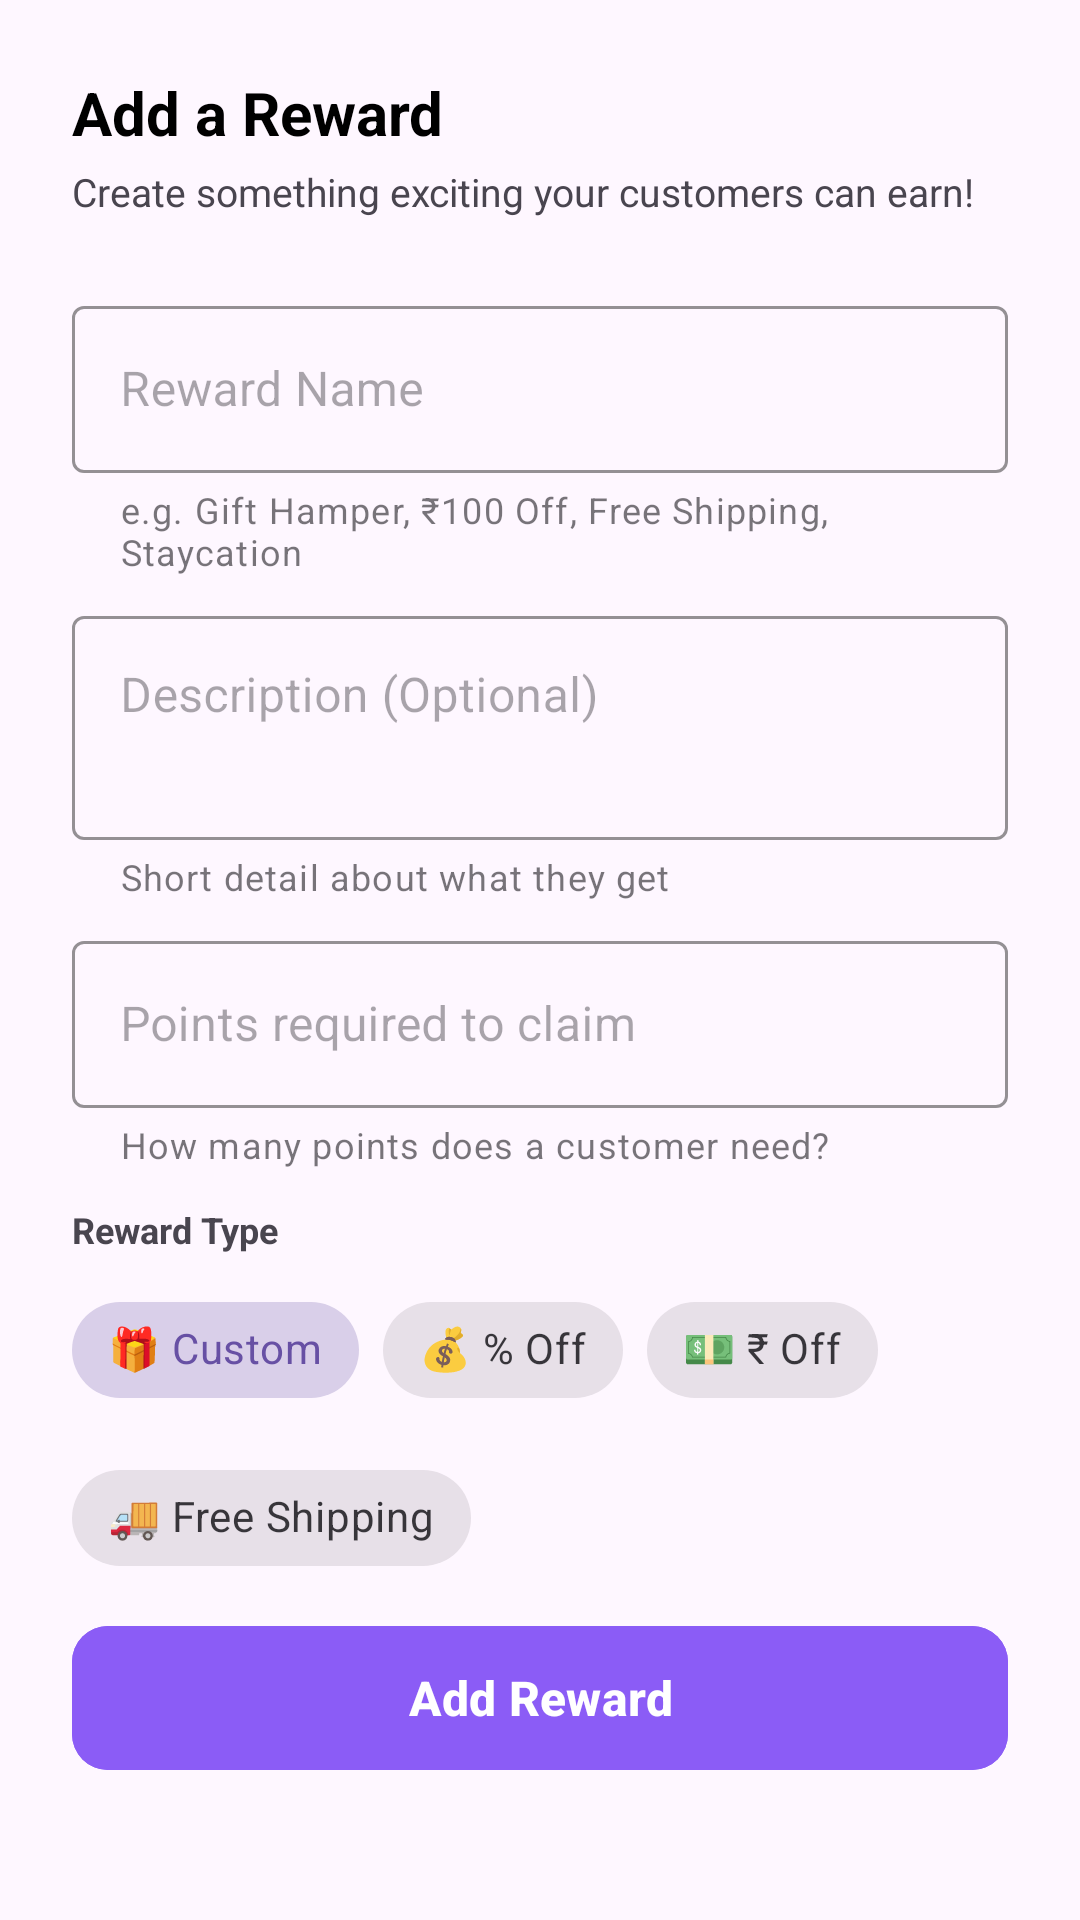

Write the Android layout XML for this screen, with the resource values it uses.
<!-- AndroidManifest.xml: application theme Theme.EasySellHarshu -->
<!-- res/layout/dialog_add_reward.xml -->
<?xml version="1.0" encoding="utf-8"?>
<androidx.core.widget.NestedScrollView xmlns:android="http://schemas.android.com/apk/res/android"
    xmlns:app="http://schemas.android.com/apk/res-auto"
    android:layout_width="match_parent"
    android:layout_height="wrap_content">

<LinearLayout
    android:layout_width="match_parent"
    android:layout_height="wrap_content"
    android:orientation="vertical"
    android:padding="24dp">

    <TextView
        android:layout_width="wrap_content"
        android:layout_height="wrap_content"
        android:text="Add a Reward"
        android:textSize="20sp"
        android:textStyle="bold"
        android:textColor="@color/black"
        android:layout_marginBottom="4dp"/>

    <TextView
        android:layout_width="wrap_content"
        android:layout_height="wrap_content"
        android:text="Create something exciting your customers can earn!"
        android:textSize="13sp"
        android:textColor="@color/gray_600"
        android:layout_marginBottom="24dp"/>

    <com.google.android.material.textfield.TextInputLayout
        android:layout_width="match_parent"
        android:layout_height="wrap_content"
        android:hint="Reward Name"
        app:helperText="e.g. Gift Hamper, ₹100 Off, Free Shipping, Staycation"
        app:helperTextEnabled="true"
        android:textColorHint="@color/gray_600"
        app:boxStrokeColor="@color/primary"
        app:hintTextColor="@color/primary"
        style="@style/Widget.MaterialComponents.TextInputLayout.OutlinedBox"
        android:layout_marginBottom="8dp">
        <com.google.android.material.textfield.TextInputEditText
            android:id="@+id/et_reward_title"
            android:layout_width="match_parent"
            android:layout_height="wrap_content"
            android:inputType="textCapWords"
            android:singleLine="true"
            android:maxLines="1"
            android:imeOptions="actionNext"
            android:textColor="@color/black"/>
    </com.google.android.material.textfield.TextInputLayout>

    <com.google.android.material.textfield.TextInputLayout
        android:layout_width="match_parent"
        android:layout_height="wrap_content"
        android:hint="Description (Optional)"
        app:helperText="Short detail about what they get"
        app:helperTextEnabled="true"
        android:textColorHint="@color/gray_600"
        app:boxStrokeColor="@color/primary"
        app:hintTextColor="@color/primary"
        style="@style/Widget.MaterialComponents.TextInputLayout.OutlinedBox"
        android:layout_marginBottom="8dp">
        <com.google.android.material.textfield.TextInputEditText
            android:id="@+id/et_reward_description"
            android:layout_width="match_parent"
            android:layout_height="wrap_content"
            android:inputType="textMultiLine"
            android:minLines="2"
            android:gravity="top"
            android:textColor="@color/black"/>
    </com.google.android.material.textfield.TextInputLayout>

    <com.google.android.material.textfield.TextInputLayout
        android:layout_width="match_parent"
        android:layout_height="wrap_content"
        android:hint="Points required to claim"
        app:helperText="How many points does a customer need?"
        app:helperTextEnabled="true"
        android:textColorHint="@color/gray_600"
        app:boxStrokeColor="@color/primary"
        app:hintTextColor="@color/primary"
        style="@style/Widget.MaterialComponents.TextInputLayout.OutlinedBox"
        android:layout_marginBottom="8dp">
        <com.google.android.material.textfield.TextInputEditText
            android:id="@+id/et_reward_points"
            android:layout_width="match_parent"
            android:layout_height="wrap_content"
            android:inputType="number"
            android:singleLine="true"
            android:maxLines="1"
            android:imeOptions="actionDone"
            android:textColor="@color/black"/>
    </com.google.android.material.textfield.TextInputLayout>

    
    <TextView
        android:layout_width="wrap_content"
        android:layout_height="wrap_content"
        android:text="Reward Type"
        android:textSize="12sp"
        android:textStyle="bold"
        android:textColor="@color/gray_600"
        android:layout_marginBottom="8dp"
        android:layout_marginTop="4dp"/>

    <com.google.android.material.chip.ChipGroup
        android:id="@+id/chip_group_type"
        android:layout_width="match_parent"
        android:layout_height="wrap_content"
        app:singleSelection="true"
        app:selectionRequired="true"
        android:layout_marginBottom="8dp">

        <com.google.android.material.chip.Chip
            android:id="@+id/chip_custom"
            android:layout_width="wrap_content"
            android:layout_height="wrap_content"
            android:text="🎁 Custom"
            style="@style/Widget.MaterialComponents.Chip.Choice"
            android:checked="true"/>

        <com.google.android.material.chip.Chip
            android:id="@+id/chip_percent_off"
            android:layout_width="wrap_content"
            android:layout_height="wrap_content"
            android:text="💰 % Off"
            style="@style/Widget.MaterialComponents.Chip.Choice"/>

        <com.google.android.material.chip.Chip
            android:id="@+id/chip_flat_off"
            android:layout_width="wrap_content"
            android:layout_height="wrap_content"
            android:text="💵 ₹ Off"
            style="@style/Widget.MaterialComponents.Chip.Choice"/>

        <com.google.android.material.chip.Chip
            android:id="@+id/chip_free_shipping"
            android:layout_width="wrap_content"
            android:layout_height="wrap_content"
            android:text="🚚 Free Shipping"
            style="@style/Widget.MaterialComponents.Chip.Choice"/>
    </com.google.android.material.chip.ChipGroup>

    
    <com.google.android.material.textfield.TextInputLayout
        android:id="@+id/til_reward_value"
        android:layout_width="match_parent"
        android:layout_height="wrap_content"
        android:hint="Discount value"
        app:helperText="e.g. 10 for 10% off or ₹10 off"
        app:helperTextEnabled="true"
        android:textColorHint="@color/gray_600"
        app:boxStrokeColor="@color/primary"
        app:hintTextColor="@color/primary"
        style="@style/Widget.MaterialComponents.TextInputLayout.OutlinedBox"
        android:layout_marginBottom="16dp"
        android:visibility="gone">
        <com.google.android.material.textfield.TextInputEditText
            android:id="@+id/et_reward_value"
            android:layout_width="match_parent"
            android:layout_height="wrap_content"
            android:inputType="numberDecimal"
            android:singleLine="true"
            android:maxLines="1"
            android:imeOptions="actionDone"
            android:textColor="@color/black"/>
    </com.google.android.material.textfield.TextInputLayout>

    <com.google.android.material.button.MaterialButton
        android:id="@+id/btn_add_reward"
        android:layout_width="match_parent"
        android:layout_height="56dp"
        android:text="Add Reward"
        android:textSize="16sp"
        android:textStyle="bold"
        android:textColor="@color/white"
        app:cornerRadius="12dp"
        android:backgroundTint="@color/primary"/>

</LinearLayout>
</androidx.core.widget.NestedScrollView>
<!-- resources referenced by this layout -->
<resources>
  <color name="black">#FF000000</color>
  <color name="primary">#8B5CF6</color>
  <color name="white">#FFFFFFFF</color>
  <style name="Theme.EasySellHarshu" parent="Base.Theme.EasySellHarshu" />
  <style name="Base.Theme.EasySellHarshu" parent="Theme.Material3.DayNight.NoActionBar">
          
          
      </style>
</resources>
